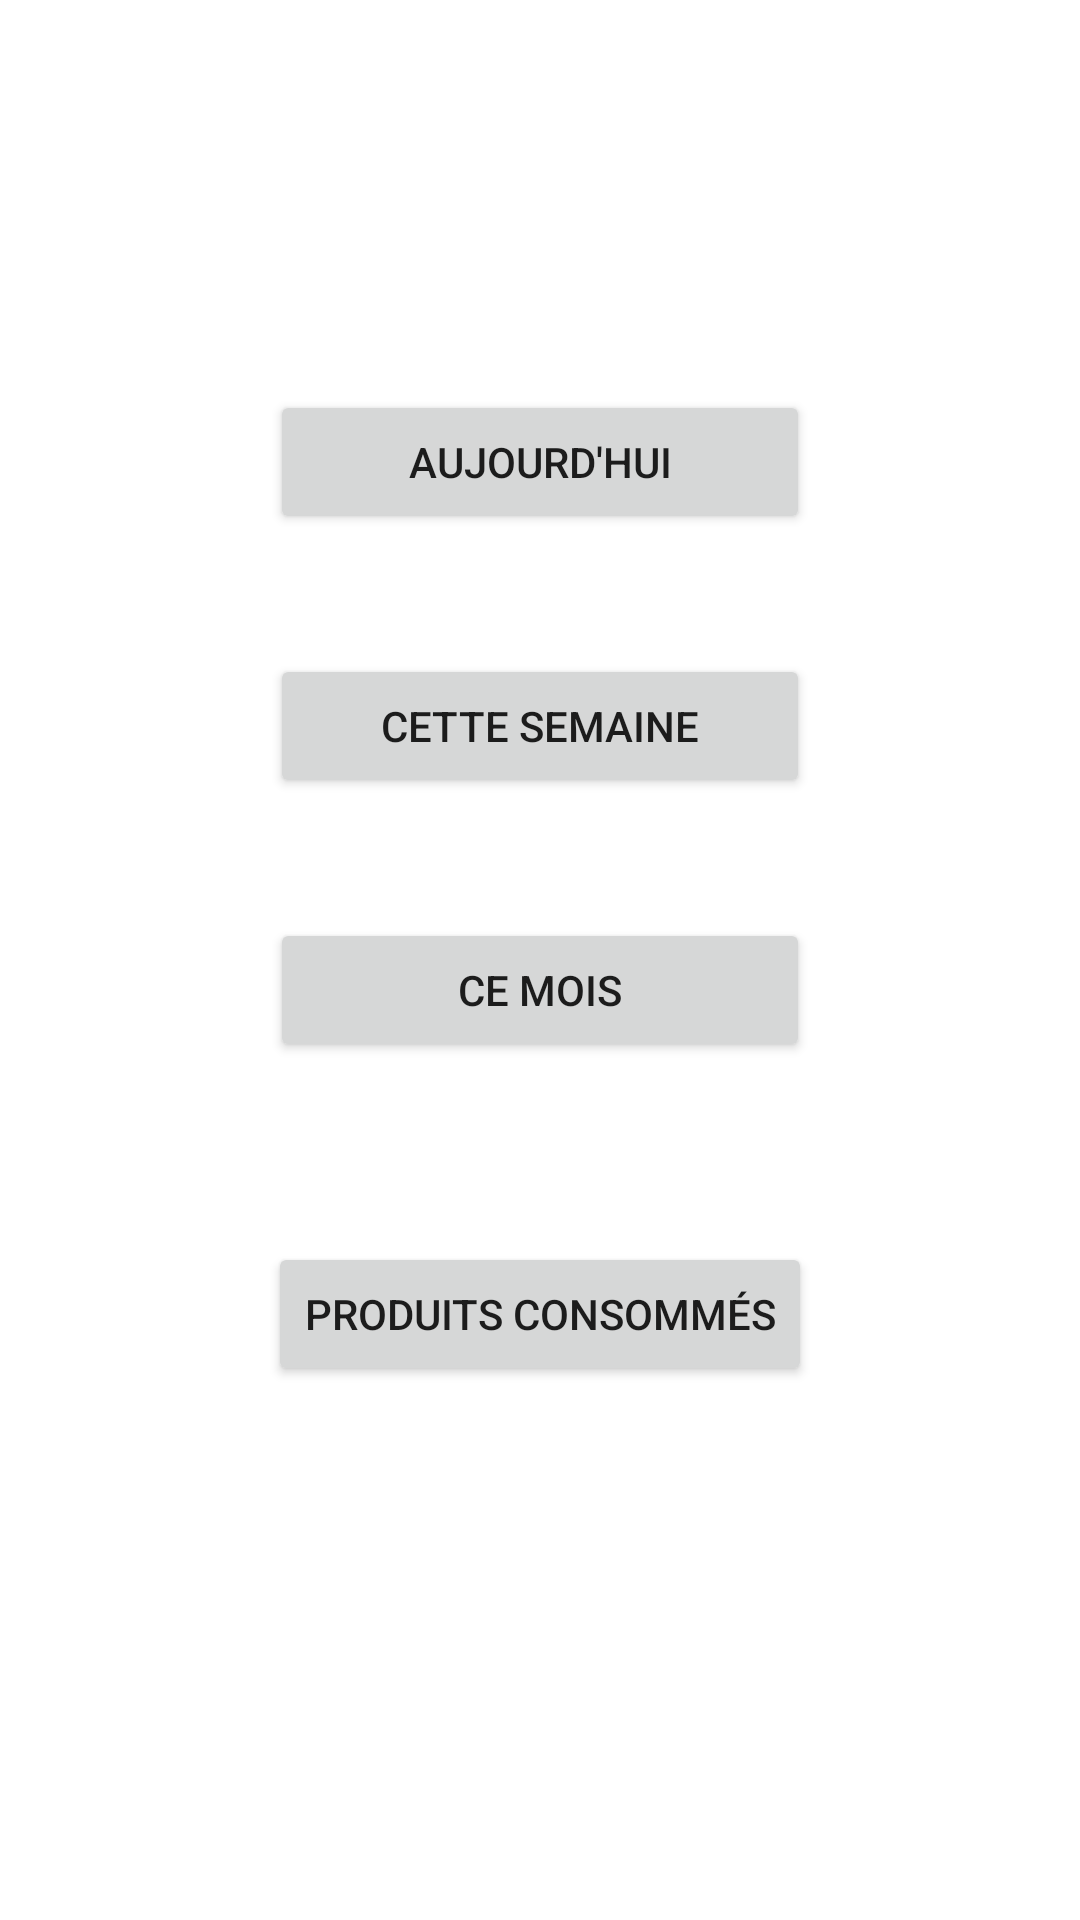

Produce the Android XML layout that renders to this screen, including the resource entries it uses.
<!-- AndroidManifest.xml: application theme Theme.Kapona30 -->
<!-- res/layout/fragment_consommation.xml -->
<?xml version="1.0" encoding="utf-8"?>
<androidx.constraintlayout.widget.ConstraintLayout
    xmlns:android="http://schemas.android.com/apk/res/android"
    xmlns:app="http://schemas.android.com/apk/res-auto"
    xmlns:tools="http://schemas.android.com/tools"
    android:layout_width="match_parent"
    android:layout_height="match_parent"
    tools:context=".conso.ConsommationFragment"
    android:background="@color/white">

    <Button
        android:layout_width="180dp"
        android:layout_height="wrap_content"
        android:id="@+id/button_jour"
        android:layout_marginStart="10dp"
        android:layout_marginEnd="10dp"
        android:layout_marginTop="130dp"
        android:text="@string/aujourdhui"
        app:layout_constraintTop_toTopOf="parent"
        app:layout_constraintStart_toStartOf="parent"
        app:layout_constraintEnd_toEndOf="parent">
    </Button>

    <Button
        android:layout_width="180dp"
        android:layout_height="wrap_content"
        android:id="@+id/button_semaine"
        android:layout_marginStart="10dp"
        android:layout_marginEnd="10dp"
        android:layout_marginTop="40dp"
        android:text="@string/cette_semaine"
        app:layout_constraintTop_toBottomOf="@id/button_jour"
        app:layout_constraintStart_toStartOf="parent"
        app:layout_constraintEnd_toEndOf="parent">
    </Button>

    <Button
        android:layout_width="180dp"
        android:layout_height="wrap_content"
        android:id="@+id/button_mois"
        android:layout_marginStart="10dp"
        android:layout_marginEnd="10dp"
        android:layout_marginTop="40dp"
        android:text="@string/ce_mois"
        app:layout_constraintTop_toBottomOf="@id/button_semaine"
        app:layout_constraintStart_toStartOf="parent"
        app:layout_constraintEnd_toEndOf="parent">
    </Button>

    <Button
        android:layout_width="wrap_content"
        android:layout_height="wrap_content"
        android:id="@+id/button_prod_conso"
        android:layout_marginStart="10dp"
        android:layout_marginEnd="10dp"
        android:layout_marginTop="60dp"
        android:text="@string/produits_consommes"
        app:layout_constraintTop_toBottomOf="@id/button_mois"
        app:layout_constraintStart_toStartOf="parent"
        app:layout_constraintEnd_toEndOf="parent">
    </Button>

</androidx.constraintlayout.widget.ConstraintLayout>
<!-- resources referenced by this layout -->
<resources>
  <color name="white">#FFFFFFFF</color>
  <string name="aujourdhui">Aujourd\'hui</string>
  <string name="ce_mois">Ce Mois</string>
  <string name="cette_semaine">Cette Semaine</string>
  <string name="produits_consommes">Produits Consommés</string>
  <style name="Theme.Kapona30" parent="Theme.MaterialComponents.DayNight.DarkActionBar">
          
          <item name="colorPrimary">@color/green</item>
          <item name="colorPrimaryVariant">@color/green</item>
          <item name="colorOnPrimary">@color/white</item>
          
          <item name="colorSecondary">@color/teal_200</item>
          <item name="colorSecondaryVariant">@color/teal_700</item>
          <item name="colorOnSecondary">@color/black</item>
          
          <item name="android:statusBarColor" tools:targetApi="l">?attr/colorPrimaryVariant</item>
          
      </style>
  <color name="green">#20B919</color>
  <color name="teal_200">#FF03DAC5</color>
  <color name="teal_700">#FF018786</color>
  <color name="black">#FF000000</color>
</resources>
